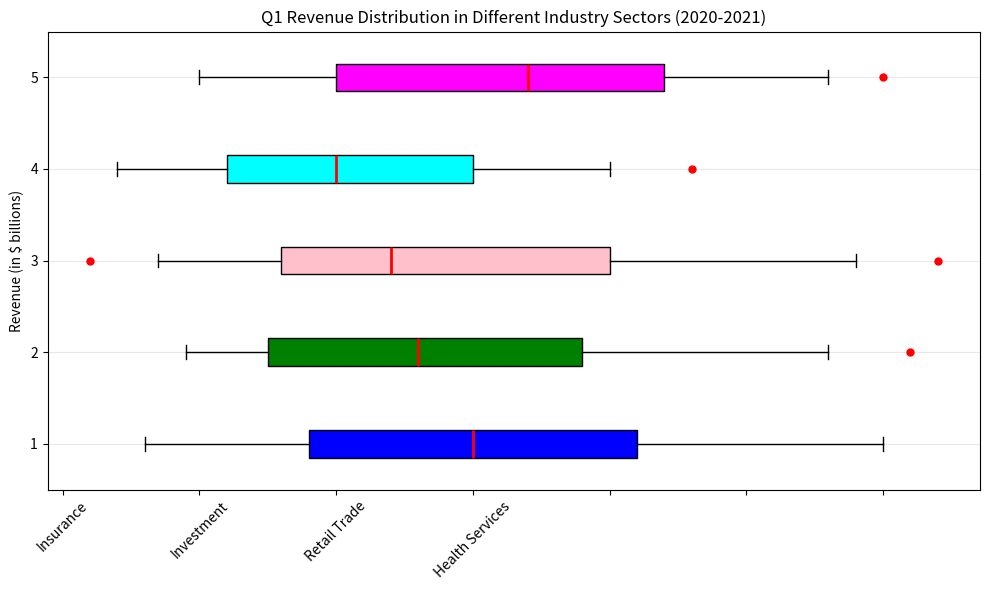

Here is the Python script that generated this plot: (Note: this script raises an exception after producing the figure.)
import matplotlib.pyplot as plt
import numpy as np

# restructure data
categories = ["Banking", "Insurance", "Investment", "Retail Trade", "Health Services"]
data = [[30,90,150,210,300], [45,75,130,190,280], [35,80,120,200,290], [20,60,100,150,200], [50,100,170,220,280]]
outliers = [[], [310], [10, 320], [230], [300]]

# create figure
fig, ax = plt.subplots(figsize=(10,6))

# plot the boxplot
bp = ax.boxplot(data, whis=1.5, widths=0.3, patch_artist=True, vert=0)

# plot the outliers
for i, outlier in enumerate(outliers):
    if outlier:
        ax.plot(outlier, [i + 1] * len(outlier), "o", color = 'red', markersize = 5)

# customize the boxplot
colors = ['blue', 'green', 'pink', 'cyan', 'magenta']
for patch, color in zip(bp['boxes'], colors):
    patch.set_facecolor(color)

for median in bp['medians']:
    median.set(color ='red',
               linewidth = 2)

# set the grid
ax.yaxis.grid(True, linestyle='-', which='major', color='lightgrey', alpha=0.5)

# set the title
plt.title("Q1 Revenue Distribution in Different Industry Sectors (2020-2021)")

# set the y-axis label
plt.ylabel("Revenue (in $ billions)")

# set the x-axis labels
ax.set_xticklabels(categories, rotation=45)

# save the figure
plt.tight_layout()
plt.savefig('/cpfs01/user/yehancheng/workspace/datasets/SimChartV2/demo/box/png/82_202312270030.png')

# clear the current image
plt.clf()
